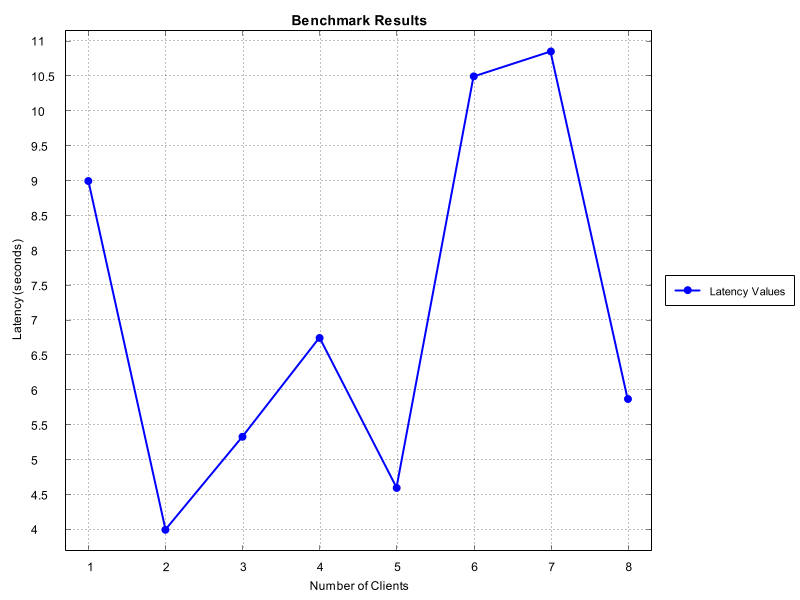

Data behind this chart, as committed beside it:
Number of Clients, Time Taken (seconds)
1, 9.0
2, 4.0
3, 5.333
4, 6.75
5, 4.6
6, 10.5
7, 10.86
8, 5.875
